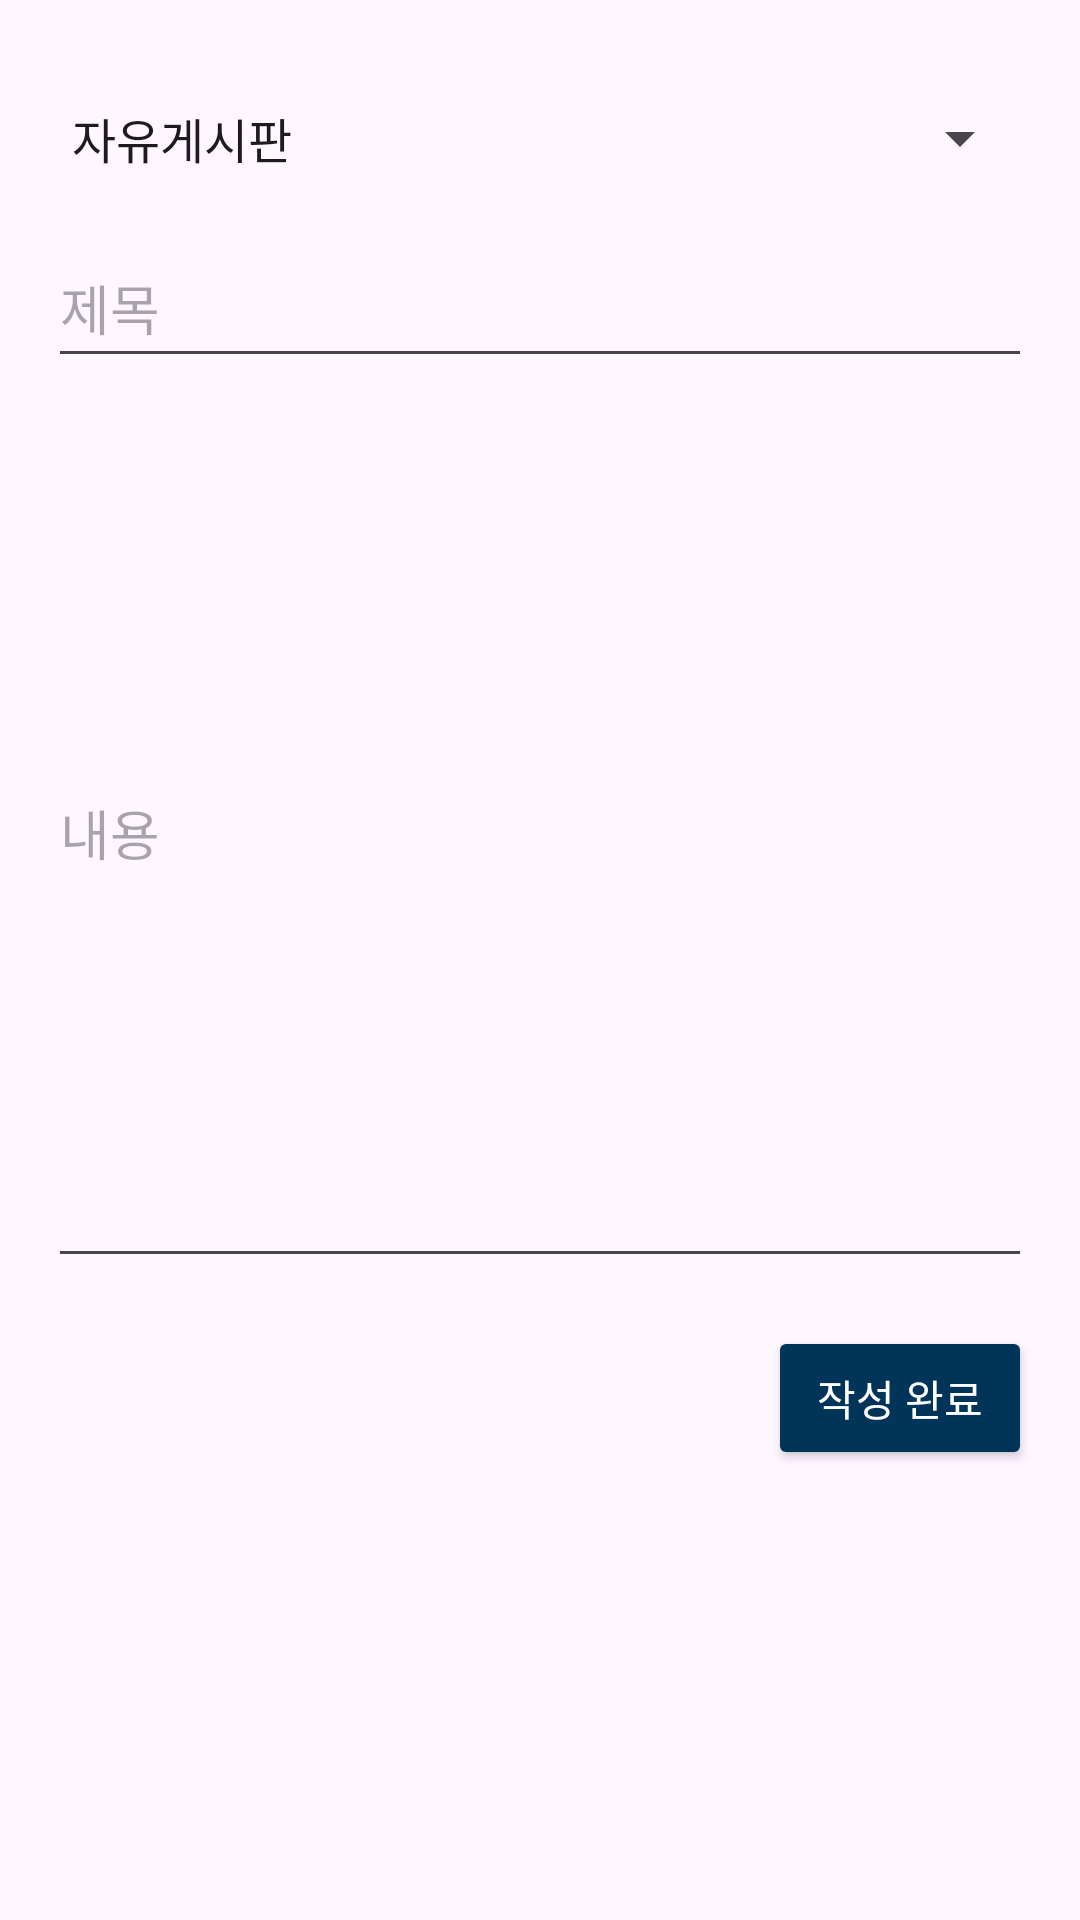

Write the Android layout XML for this screen, with the resource values it uses.
<!-- AndroidManifest.xml: application theme Theme.BaseballApp -->
<!-- res/layout/fragment_write_post.xml -->
<?xml version="1.0" encoding="utf-8"?>
<LinearLayout xmlns:android="http://schemas.android.com/apk/res/android"
    xmlns:tools="http://schemas.android.com/tools"
    android:layout_width="match_parent"
    android:layout_height="match_parent"
    android:orientation="vertical"
    android:padding="16dp"
    >

    <Spinner
        android:id="@+id/boardSpinner"
        android:layout_width="match_parent"
        android:layout_height="60dp"
        android:textSize="50sp"
        android:entries="@array/board_array" />

    <EditText
        android:id="@+id/postTitle"
        android:layout_width="match_parent"
        android:layout_height="50dp"
        android:fontFamily="@font/kbo_medium"
        android:hint="제목" />

    <EditText
        android:id="@+id/postContent"
        android:layout_width="match_parent"
        android:layout_height="300dp"
        android:hint="내용"
        android:fontFamily="@font/kbo_medium"
        android:inputType="textMultiLine"
        android:minLines="5" />

    <Button
        android:id="@+id/submitPostButton"
        android:layout_width="wrap_content"
        android:layout_height="wrap_content"
        android:text="작성 완료"
        android:fontFamily="@font/kbo_medium"
        android:backgroundTint="@color/navy"
        android:textColor="@color/white"
        android:layout_gravity="end"
        android:layout_marginTop="16dp" />
</LinearLayout>
<!-- resources referenced by this layout -->
<resources>
  <string-array name="board_array">
          <item>자유게시판</item>
          <item>질문게시판</item>
          <item>중고거래게시판</item>
      </string-array>
  <color name="navy">#003458</color>
  <color name="white">#FFFFFFFF</color>
  <style name="Theme.BaseballApp" parent="Base.Theme.BaseballApp" />
  <style name="Base.Theme.BaseballApp" parent="Theme.Material3.DayNight.NoActionBar">
          <item name="android:statusBarColor" tools:targetApi="l">@color/white</item>
          <item name="android:windowLightStatusBar" tools:targetApi="m">true</item>
      </style>
</resources>
